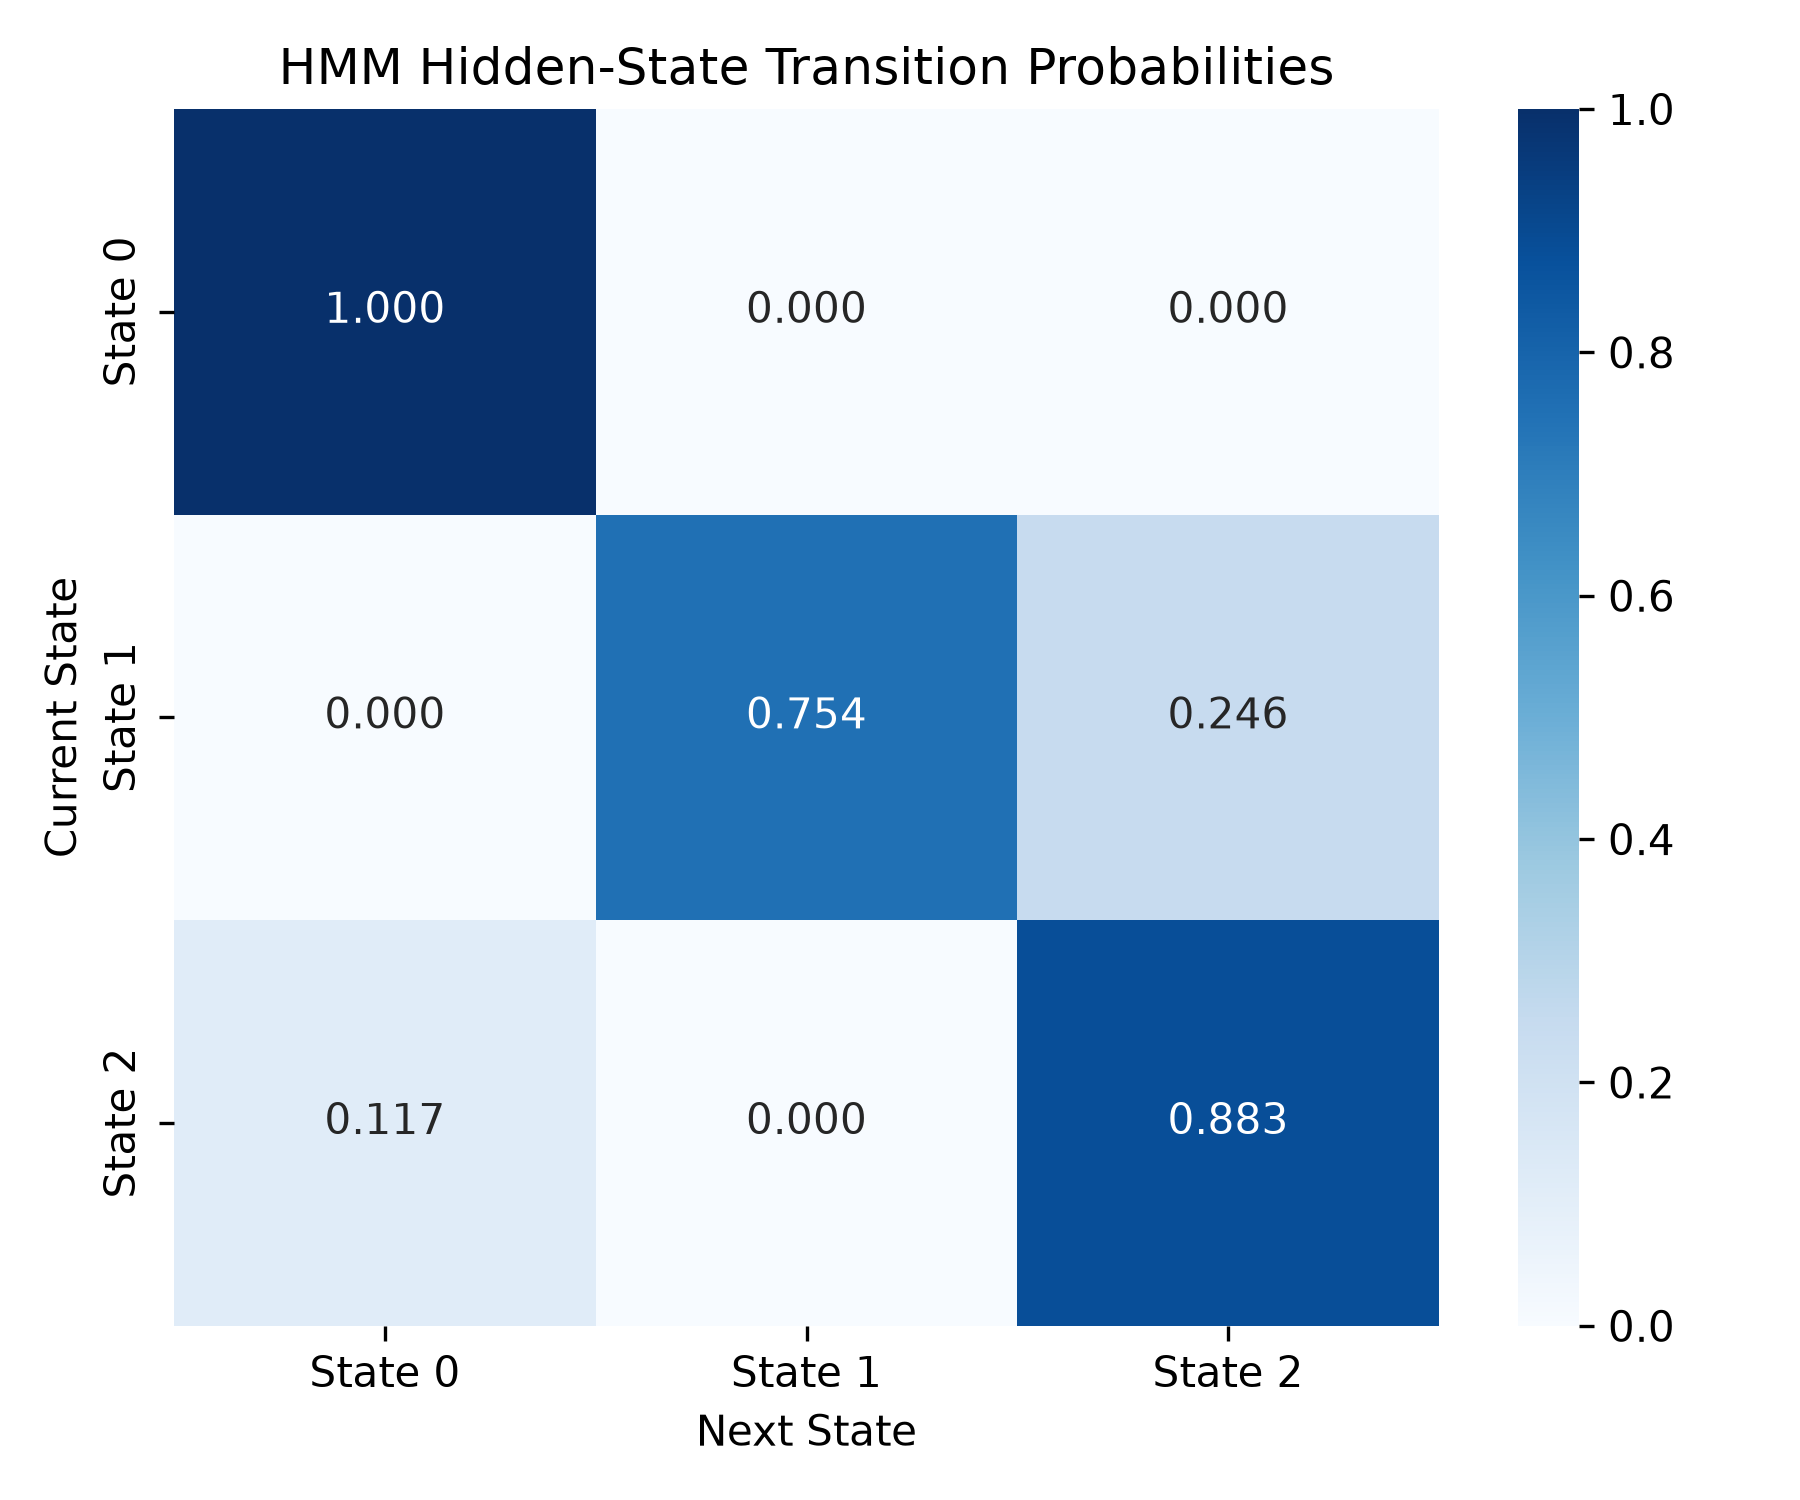

Source data for this figure (header and first rows):
, State 0, State 1, State 2
State 0, 1.0, 2.3360399735596007e-145, 4.88850101136659e-78
State 1, 5.986540450780981e-22, 0.7539, 0.2461
State 2, 0.1168, 6.139845840413916e-23, 0.8832
